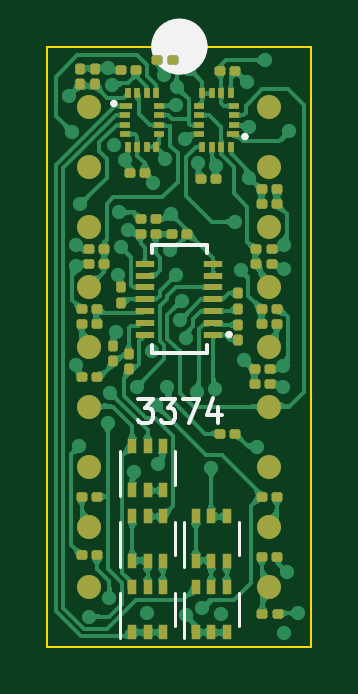
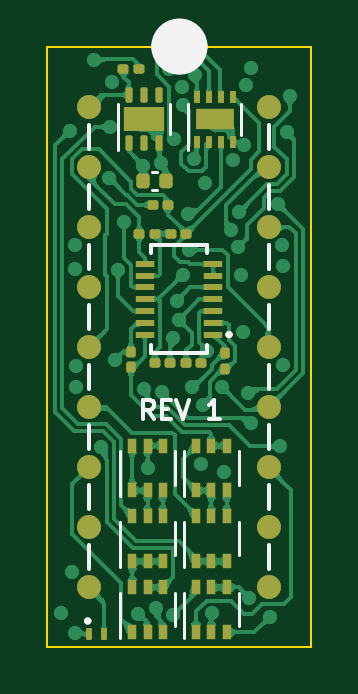
Circuit board: 11 layer files. Board 11.2 x 25.4 mm.
- bottom_copper: 3374_VCO-B_Cu.gbr (122199 bytes)
- bottom_mask: 3374_VCO-B_Mask.gbr (4501 bytes)
- paste: 3374_VCO-B_Paste.gbr (4164 bytes)
- bottom_silk: 3374_VCO-B_Silkscreen.gbr (7882 bytes)
- outline: 3374_VCO-Edge_Cuts.gbr (568 bytes)
- top_copper: 3374_VCO-F_Cu.gbr (179123 bytes)
- top_mask: 3374_VCO-F_Mask.gbr (6081 bytes)
- paste: 3374_VCO-F_Paste.gbr (5628 bytes)
- top_silk: 3374_VCO-F_Silkscreen.gbr (8857 bytes)
- inner_copper: 3374_VCO-In1_Cu.gbr (66083 bytes)
- inner_copper: 3374_VCO-In2_Cu.gbr (78421 bytes)

=== bottom_copper: 3374_VCO-B_Cu.gbr (122199 bytes, source omitted) ===
=== bottom_mask: 3374_VCO-B_Mask.gbr ===
%TF.GenerationSoftware,KiCad,Pcbnew,8.0.3*%
%TF.CreationDate,2024-12-12T22:43:46-05:00*%
%TF.ProjectId,3374_VCO,33333734-5f56-4434-9f2e-6b696361645f,0*%
%TF.SameCoordinates,PX640ad70PY37b6b20*%
%TF.FileFunction,Soldermask,Bot*%
%TF.FilePolarity,Negative*%
%FSLAX46Y46*%
G04 Gerber Fmt 4.6, Leading zero omitted, Abs format (unit mm)*
G04 Created by KiCad (PCBNEW 8.0.3) date 2024-12-12 22:43:46*
%MOMM*%
%LPD*%
G01*
G04 APERTURE LIST*
G04 Aperture macros list*
%AMRoundRect*
0 Rectangle with rounded corners*
0 $1 Rounding radius*
0 $2 $3 $4 $5 $6 $7 $8 $9 X,Y pos of 4 corners*
0 Add a 4 corners polygon primitive as box body*
4,1,4,$2,$3,$4,$5,$6,$7,$8,$9,$2,$3,0*
0 Add four circle primitives for the rounded corners*
1,1,$1+$1,$2,$3*
1,1,$1+$1,$4,$5*
1,1,$1+$1,$6,$7*
1,1,$1+$1,$8,$9*
0 Add four rect primitives between the rounded corners*
20,1,$1+$1,$2,$3,$4,$5,0*
20,1,$1+$1,$4,$5,$6,$7,0*
20,1,$1+$1,$6,$7,$8,$9,0*
20,1,$1+$1,$8,$9,$2,$3,0*%
G04 Aperture macros list end*
%ADD10R,0.250000X0.500000*%
%ADD11R,1.600000X0.900000*%
%ADD12RoundRect,0.050000X0.075000X0.200000X-0.075000X0.200000X-0.075000X-0.200000X0.075000X-0.200000X0*%
%ADD13R,0.400000X0.650000*%
%ADD14RoundRect,0.100000X0.100000X-0.130000X0.100000X0.130000X-0.100000X0.130000X-0.100000X-0.130000X0*%
%ADD15RoundRect,0.100000X-0.130000X-0.100000X0.130000X-0.100000X0.130000X0.100000X-0.130000X0.100000X0*%
%ADD16RoundRect,0.100000X0.130000X0.100000X-0.130000X0.100000X-0.130000X-0.100000X0.130000X-0.100000X0*%
%ADD17C,1.016000*%
%ADD18RoundRect,0.075000X0.075000X-0.247500X0.075000X0.247500X-0.075000X0.247500X-0.075000X-0.247500X0*%
%ADD19R,1.700000X1.010000*%
%ADD20RoundRect,0.140000X0.140000X0.170000X-0.140000X0.170000X-0.140000X-0.170000X0.140000X-0.170000X0*%
%ADD21R,0.774700X0.254000*%
G04 APERTURE END LIST*
D10*
%TO.C,U5*%
X4838000Y21380800D03*
X4338000Y21380800D03*
X3838000Y21380800D03*
X3338000Y21380800D03*
X3338000Y23280800D03*
X3838000Y23280800D03*
X4338000Y23280800D03*
X4838000Y23280800D03*
D11*
X4088000Y22330800D03*
%TD*%
D12*
%TO.C,U7*%
X9418200Y533400D03*
X8768200Y533400D03*
%TD*%
D13*
%TO.C,Q8*%
X7588000Y3609600D03*
X6938000Y3609600D03*
X6288000Y3609600D03*
X6288000Y5509600D03*
X6938000Y5509600D03*
X7588000Y5509600D03*
%TD*%
D14*
%TO.C,R27*%
X7638000Y11821200D03*
X7638000Y12461200D03*
%TD*%
D15*
%TO.C,R26*%
X5318800Y17472778D03*
X5958800Y17472778D03*
%TD*%
D16*
%TO.C,C16*%
X5298400Y11986378D03*
X4658400Y11986378D03*
%TD*%
D15*
%TO.C,R24*%
X6068000Y18710000D03*
X6708000Y18710000D03*
%TD*%
D13*
%TO.C,Q10*%
X7588000Y609600D03*
X6938000Y609600D03*
X6288000Y609600D03*
X6288000Y2509600D03*
X6938000Y2509600D03*
X7588000Y2509600D03*
%TD*%
%TO.C,Q6*%
X7588000Y6609600D03*
X6938000Y6609600D03*
X6288000Y6609600D03*
X6288000Y8509600D03*
X6938000Y8509600D03*
X7588000Y8509600D03*
%TD*%
%TO.C,Q11*%
X4888000Y609600D03*
X4238000Y609600D03*
X3588000Y609600D03*
X3588000Y2509600D03*
X4238000Y2509600D03*
X4888000Y2509600D03*
%TD*%
D14*
%TO.C,C14*%
X3657600Y11767978D03*
X3657600Y12407978D03*
%TD*%
D17*
%TO.C,J2*%
X1778000Y22860000D03*
X1778000Y20320000D03*
X1778000Y17780000D03*
X1778000Y15240000D03*
X1778000Y12700000D03*
X1778000Y10160000D03*
X1778000Y7620000D03*
X1778000Y5080000D03*
X1778000Y2540000D03*
%TD*%
D16*
%TO.C,C12*%
X7958000Y24434800D03*
X7318000Y24434800D03*
%TD*%
D13*
%TO.C,Q9*%
X4888000Y3609600D03*
X4238000Y3609600D03*
X3588000Y3609600D03*
X3588000Y5509600D03*
X4238000Y5509600D03*
X4888000Y5509600D03*
%TD*%
D18*
%TO.C,U4*%
X7738000Y21303300D03*
X7088000Y21303300D03*
X6438000Y21303300D03*
X6438000Y23358300D03*
X7088000Y23358300D03*
X7738000Y23358300D03*
D19*
X7088000Y22330800D03*
%TD*%
D15*
%TO.C,C15*%
X5979200Y11986378D03*
X6619200Y11986378D03*
%TD*%
%TO.C,R25*%
X6639600Y17472778D03*
X7279600Y17472778D03*
%TD*%
D17*
%TO.C,J1*%
X9398000Y22860000D03*
X9398000Y20320000D03*
X9398000Y17780000D03*
X9398000Y15240000D03*
X9398000Y12700000D03*
X9398000Y10160000D03*
X9398000Y7620000D03*
X9398000Y5080000D03*
X9398000Y2540000D03*
%TD*%
D20*
%TO.C,C13*%
X7112000Y19710400D03*
X6152000Y19710400D03*
%TD*%
D13*
%TO.C,Q7*%
X4888000Y6609600D03*
X4238000Y6609600D03*
X3588000Y6609600D03*
X3588000Y8509600D03*
X4238000Y8509600D03*
X4888000Y8509600D03*
%TD*%
D21*
%TO.C,U6*%
X4146550Y13208000D03*
X4146550Y13708126D03*
X4146550Y14208252D03*
X4146550Y14708378D03*
X4146550Y15208504D03*
X4146550Y15708630D03*
X4146550Y16208756D03*
X7029450Y16208756D03*
X7029450Y15708630D03*
X7029450Y15208504D03*
X7029450Y14708378D03*
X7029450Y14208252D03*
X7029450Y13708126D03*
X7029450Y13208000D03*
%TD*%
M02*

=== paste: 3374_VCO-B_Paste.gbr ===
%TF.GenerationSoftware,KiCad,Pcbnew,8.0.3*%
%TF.CreationDate,2024-12-12T22:43:46-05:00*%
%TF.ProjectId,3374_VCO,33333734-5f56-4434-9f2e-6b696361645f,0*%
%TF.SameCoordinates,PX640ad70PY37b6b20*%
%TF.FileFunction,Paste,Bot*%
%TF.FilePolarity,Positive*%
%FSLAX46Y46*%
G04 Gerber Fmt 4.6, Leading zero omitted, Abs format (unit mm)*
G04 Created by KiCad (PCBNEW 8.0.3) date 2024-12-12 22:43:46*
%MOMM*%
%LPD*%
G01*
G04 APERTURE LIST*
G04 Aperture macros list*
%AMRoundRect*
0 Rectangle with rounded corners*
0 $1 Rounding radius*
0 $2 $3 $4 $5 $6 $7 $8 $9 X,Y pos of 4 corners*
0 Add a 4 corners polygon primitive as box body*
4,1,4,$2,$3,$4,$5,$6,$7,$8,$9,$2,$3,0*
0 Add four circle primitives for the rounded corners*
1,1,$1+$1,$2,$3*
1,1,$1+$1,$4,$5*
1,1,$1+$1,$6,$7*
1,1,$1+$1,$8,$9*
0 Add four rect primitives between the rounded corners*
20,1,$1+$1,$2,$3,$4,$5,0*
20,1,$1+$1,$4,$5,$6,$7,0*
20,1,$1+$1,$6,$7,$8,$9,0*
20,1,$1+$1,$8,$9,$2,$3,0*%
G04 Aperture macros list end*
%ADD10R,0.650000X0.750000*%
%ADD11R,0.250000X0.500000*%
%ADD12RoundRect,0.050000X0.075000X0.200000X-0.075000X0.200000X-0.075000X-0.200000X0.075000X-0.200000X0*%
%ADD13R,0.400000X0.650000*%
%ADD14RoundRect,0.079500X0.100500X-0.079500X0.100500X0.079500X-0.100500X0.079500X-0.100500X-0.079500X0*%
%ADD15RoundRect,0.079500X-0.079500X-0.100500X0.079500X-0.100500X0.079500X0.100500X-0.079500X0.100500X0*%
%ADD16RoundRect,0.079500X0.079500X0.100500X-0.079500X0.100500X-0.079500X-0.100500X0.079500X-0.100500X0*%
%ADD17RoundRect,0.172500X0.172500X-0.232500X0.172500X0.232500X-0.172500X0.232500X-0.172500X-0.232500X0*%
%ADD18RoundRect,0.075000X0.075000X-0.247500X0.075000X0.247500X-0.075000X0.247500X-0.075000X-0.247500X0*%
%ADD19RoundRect,0.140000X0.140000X0.170000X-0.140000X0.170000X-0.140000X-0.170000X0.140000X-0.170000X0*%
%ADD20R,0.774700X0.254000*%
G04 APERTURE END LIST*
D10*
%TO.C,U5*%
X3688000Y22330800D03*
X4488000Y22330800D03*
D11*
X4838000Y21380800D03*
X4338000Y21380800D03*
X3838000Y21380800D03*
X3338000Y21380800D03*
X3338000Y23280800D03*
X3838000Y23280800D03*
X4338000Y23280800D03*
X4838000Y23280800D03*
%TD*%
D12*
%TO.C,U7*%
X9418200Y533400D03*
X8768200Y533400D03*
%TD*%
D13*
%TO.C,Q8*%
X7588000Y3609600D03*
X6938000Y3609600D03*
X6288000Y3609600D03*
X6288000Y5509600D03*
X6938000Y5509600D03*
X7588000Y5509600D03*
%TD*%
D14*
%TO.C,R27*%
X7638000Y11796200D03*
X7638000Y12486200D03*
%TD*%
D15*
%TO.C,R26*%
X5293800Y17472778D03*
X5983800Y17472778D03*
%TD*%
D16*
%TO.C,C16*%
X5323400Y11986378D03*
X4633400Y11986378D03*
%TD*%
D15*
%TO.C,R24*%
X6043000Y18710000D03*
X6733000Y18710000D03*
%TD*%
D13*
%TO.C,Q10*%
X7588000Y609600D03*
X6938000Y609600D03*
X6288000Y609600D03*
X6288000Y2509600D03*
X6938000Y2509600D03*
X7588000Y2509600D03*
%TD*%
%TO.C,Q6*%
X7588000Y6609600D03*
X6938000Y6609600D03*
X6288000Y6609600D03*
X6288000Y8509600D03*
X6938000Y8509600D03*
X7588000Y8509600D03*
%TD*%
%TO.C,Q11*%
X4888000Y609600D03*
X4238000Y609600D03*
X3588000Y609600D03*
X3588000Y2509600D03*
X4238000Y2509600D03*
X4888000Y2509600D03*
%TD*%
D14*
%TO.C,C14*%
X3657600Y11742978D03*
X3657600Y12432978D03*
%TD*%
D16*
%TO.C,C12*%
X7983000Y24434800D03*
X7293000Y24434800D03*
%TD*%
D13*
%TO.C,Q9*%
X4888000Y3609600D03*
X4238000Y3609600D03*
X3588000Y3609600D03*
X3588000Y5509600D03*
X4238000Y5509600D03*
X4888000Y5509600D03*
%TD*%
D17*
%TO.C,U4*%
X6663000Y22330800D03*
X7513000Y22330800D03*
D18*
X7738000Y21303300D03*
X7088000Y21303300D03*
X6438000Y21303300D03*
X6438000Y23358300D03*
X7088000Y23358300D03*
X7738000Y23358300D03*
%TD*%
D15*
%TO.C,C15*%
X5954200Y11986378D03*
X6644200Y11986378D03*
%TD*%
%TO.C,R25*%
X6614600Y17472778D03*
X7304600Y17472778D03*
%TD*%
D19*
%TO.C,C13*%
X7112000Y19710400D03*
X6152000Y19710400D03*
%TD*%
D13*
%TO.C,Q7*%
X4888000Y6609600D03*
X4238000Y6609600D03*
X3588000Y6609600D03*
X3588000Y8509600D03*
X4238000Y8509600D03*
X4888000Y8509600D03*
%TD*%
D20*
%TO.C,U6*%
X4146550Y13208000D03*
X4146550Y13708126D03*
X4146550Y14208252D03*
X4146550Y14708378D03*
X4146550Y15208504D03*
X4146550Y15708630D03*
X4146550Y16208756D03*
X7029450Y16208756D03*
X7029450Y15708630D03*
X7029450Y15208504D03*
X7029450Y14708378D03*
X7029450Y14208252D03*
X7029450Y13708126D03*
X7029450Y13208000D03*
%TD*%
M02*

=== bottom_silk: 3374_VCO-B_Silkscreen.gbr (7882 bytes, source omitted) ===
=== outline: 3374_VCO-Edge_Cuts.gbr ===
%TF.GenerationSoftware,KiCad,Pcbnew,8.0.3*%
%TF.CreationDate,2024-12-12T22:43:46-05:00*%
%TF.ProjectId,3374_VCO,33333734-5f56-4434-9f2e-6b696361645f,0*%
%TF.SameCoordinates,PX640ad70PY37b6b20*%
%TF.FileFunction,Profile,NP*%
%FSLAX46Y46*%
G04 Gerber Fmt 4.6, Leading zero omitted, Abs format (unit mm)*
G04 Created by KiCad (PCBNEW 8.0.3) date 2024-12-12 22:43:46*
%MOMM*%
%LPD*%
G01*
G04 APERTURE LIST*
%TA.AperFunction,Profile*%
%ADD10C,0.100000*%
%TD*%
G04 APERTURE END LIST*
D10*
X0Y25400000D02*
X11176000Y25400000D01*
X11176000Y0D01*
X0Y0D01*
X0Y25400000D01*
M02*

=== top_copper: 3374_VCO-F_Cu.gbr (179123 bytes, source omitted) ===
=== top_mask: 3374_VCO-F_Mask.gbr (6081 bytes, source omitted) ===
=== paste: 3374_VCO-F_Paste.gbr ===
%TF.GenerationSoftware,KiCad,Pcbnew,8.0.3*%
%TF.CreationDate,2024-12-12T22:43:46-05:00*%
%TF.ProjectId,3374_VCO,33333734-5f56-4434-9f2e-6b696361645f,0*%
%TF.SameCoordinates,PX640ad70PY37b6b20*%
%TF.FileFunction,Paste,Top*%
%TF.FilePolarity,Positive*%
%FSLAX46Y46*%
G04 Gerber Fmt 4.6, Leading zero omitted, Abs format (unit mm)*
G04 Created by KiCad (PCBNEW 8.0.3) date 2024-12-12 22:43:46*
%MOMM*%
%LPD*%
G01*
G04 APERTURE LIST*
G04 Aperture macros list*
%AMRoundRect*
0 Rectangle with rounded corners*
0 $1 Rounding radius*
0 $2 $3 $4 $5 $6 $7 $8 $9 X,Y pos of 4 corners*
0 Add a 4 corners polygon primitive as box body*
4,1,4,$2,$3,$4,$5,$6,$7,$8,$9,$2,$3,0*
0 Add four circle primitives for the rounded corners*
1,1,$1+$1,$2,$3*
1,1,$1+$1,$4,$5*
1,1,$1+$1,$6,$7*
1,1,$1+$1,$8,$9*
0 Add four rect primitives between the rounded corners*
20,1,$1+$1,$2,$3,$4,$5,0*
20,1,$1+$1,$4,$5,$6,$7,0*
20,1,$1+$1,$6,$7,$8,$9,0*
20,1,$1+$1,$8,$9,$2,$3,0*%
G04 Aperture macros list end*
%ADD10RoundRect,0.079500X0.079500X0.100500X-0.079500X0.100500X-0.079500X-0.100500X0.079500X-0.100500X0*%
%ADD11RoundRect,0.079500X0.100500X-0.079500X0.100500X0.079500X-0.100500X0.079500X-0.100500X-0.079500X0*%
%ADD12R,0.774700X0.254000*%
%ADD13RoundRect,0.079500X-0.079500X-0.100500X0.079500X-0.100500X0.079500X0.100500X-0.079500X0.100500X0*%
%ADD14RoundRect,0.079500X-0.100500X0.079500X-0.100500X-0.079500X0.100500X-0.079500X0.100500X0.079500X0*%
%ADD15R,0.400000X0.650000*%
%ADD16R,0.558800X0.240000*%
%ADD17R,0.457200X0.240000*%
%ADD18R,0.240000X0.457200*%
G04 APERTURE END LIST*
D10*
%TO.C,R5*%
X5933000Y17458378D03*
X5243000Y17458378D03*
%TD*%
D11*
%TO.C,R14*%
X2794000Y12050200D03*
X2794000Y12740200D03*
%TD*%
D10*
%TO.C,R17*%
X2123000Y11430000D03*
X1433000Y11430000D03*
%TD*%
D11*
%TO.C,R1*%
X1388000Y23785000D03*
X1388000Y24475000D03*
%TD*%
D12*
%TO.C,U3*%
X7029450Y13208000D03*
X7029450Y13708126D03*
X7029450Y14208252D03*
X7029450Y14708378D03*
X7029450Y15208504D03*
X7029450Y15708630D03*
X7029450Y16208756D03*
X4146550Y16208756D03*
X4146550Y15708630D03*
X4146550Y15208504D03*
X4146550Y14708378D03*
X4146550Y14208252D03*
X4146550Y13708126D03*
X4146550Y13208000D03*
%TD*%
D10*
%TO.C,C6*%
X7152200Y19812000D03*
X6462200Y19812000D03*
%TD*%
D13*
%TO.C,C11*%
X9053000Y3810000D03*
X9743000Y3810000D03*
%TD*%
%TO.C,C3*%
X7275000Y24384000D03*
X7965000Y24384000D03*
%TD*%
%TO.C,R20*%
X1433000Y6350000D03*
X2123000Y6350000D03*
%TD*%
D10*
%TO.C,R21*%
X9743000Y6350000D03*
X9053000Y6350000D03*
%TD*%
D13*
%TO.C,R18*%
X8748200Y11125200D03*
X9438200Y11125200D03*
%TD*%
D14*
%TO.C,C10*%
X8077200Y13652178D03*
X8077200Y12962178D03*
%TD*%
D13*
%TO.C,R16*%
X8748200Y11734800D03*
X9438200Y11734800D03*
%TD*%
D15*
%TO.C,Q4*%
X3588000Y609600D03*
X4238000Y609600D03*
X4888000Y609600D03*
X4888000Y2509600D03*
X4238000Y2509600D03*
X3588000Y2509600D03*
%TD*%
D13*
%TO.C,R19*%
X7275000Y9017000D03*
X7965000Y9017000D03*
%TD*%
D10*
%TO.C,R23*%
X9768400Y1397000D03*
X9078400Y1397000D03*
%TD*%
D16*
%TO.C,U1*%
X3339892Y22892150D03*
D17*
X3288000Y22492100D03*
X3288000Y22092050D03*
X3288000Y21692000D03*
D18*
X3412925Y21167076D03*
X3812975Y21167076D03*
X4213025Y21167076D03*
X4613075Y21167076D03*
D17*
X4738000Y21692000D03*
X4738000Y22092050D03*
X4738000Y22492100D03*
X4738000Y22892150D03*
D18*
X4613075Y23417074D03*
X4213025Y23417074D03*
X3812975Y23417074D03*
X3412925Y23417074D03*
%TD*%
D10*
%TO.C,R12*%
X2123000Y13665200D03*
X1433000Y13665200D03*
%TD*%
D15*
%TO.C,Q5*%
X6288000Y609600D03*
X6938000Y609600D03*
X7588000Y609600D03*
X7588000Y2509600D03*
X6938000Y2509600D03*
X6288000Y2509600D03*
%TD*%
%TO.C,Q3*%
X6288000Y3609600D03*
X6938000Y3609600D03*
X7588000Y3609600D03*
X7588000Y5509600D03*
X6938000Y5509600D03*
X6288000Y5509600D03*
%TD*%
D13*
%TO.C,R22*%
X1433000Y3860800D03*
X2123000Y3860800D03*
%TD*%
D14*
%TO.C,C8*%
X3098800Y15229400D03*
X3098800Y14539400D03*
%TD*%
D16*
%TO.C,U2*%
X7836108Y21692000D03*
D17*
X7888000Y22092050D03*
X7888000Y22492100D03*
X7888000Y22892150D03*
D18*
X7763075Y23417074D03*
X7363025Y23417074D03*
X6962975Y23417074D03*
X6562925Y23417074D03*
D17*
X6438000Y22892150D03*
X6438000Y22492100D03*
X6438000Y22092050D03*
X6438000Y21692000D03*
D18*
X6562925Y21167076D03*
X6962975Y21167076D03*
X7363025Y21167076D03*
X7763075Y21167076D03*
%TD*%
D10*
%TO.C,R9*%
X9514400Y16205200D03*
X8824400Y16205200D03*
%TD*%
D15*
%TO.C,Q2*%
X3588000Y3609600D03*
X4238000Y3609600D03*
X4888000Y3609600D03*
X4888000Y5509600D03*
X4238000Y5509600D03*
X3588000Y5509600D03*
%TD*%
D13*
%TO.C,C1*%
X4633000Y24840000D03*
X5323000Y24840000D03*
%TD*%
D10*
%TO.C,R8*%
X2427800Y16205200D03*
X1737800Y16205200D03*
%TD*%
%TO.C,C5*%
X4155000Y20066000D03*
X3465000Y20066000D03*
%TD*%
D13*
%TO.C,R13*%
X9053000Y13665200D03*
X9743000Y13665200D03*
%TD*%
D10*
%TO.C,R4*%
X4612200Y17458378D03*
X3922200Y17458378D03*
%TD*%
D14*
%TO.C,C9*%
X8077200Y14972978D03*
X8077200Y14282978D03*
%TD*%
D11*
%TO.C,C4*%
X2032000Y23785000D03*
X2032000Y24475000D03*
%TD*%
D13*
%TO.C,R11*%
X9053000Y14274800D03*
X9743000Y14274800D03*
%TD*%
D10*
%TO.C,R3*%
X4612200Y18110000D03*
X3922200Y18110000D03*
%TD*%
D13*
%TO.C,C7*%
X9053000Y18745200D03*
X9743000Y18745200D03*
%TD*%
%TO.C,R7*%
X8824400Y16814800D03*
X9514400Y16814800D03*
%TD*%
D11*
%TO.C,R15*%
X3448000Y11735000D03*
X3448000Y12425000D03*
%TD*%
D10*
%TO.C,C2*%
X3773000Y24390000D03*
X3083000Y24390000D03*
%TD*%
%TO.C,R10*%
X2123000Y14274800D03*
X1433000Y14274800D03*
%TD*%
D15*
%TO.C,Q1*%
X3588000Y6609600D03*
X4238000Y6609600D03*
X4888000Y6609600D03*
X4888000Y8509600D03*
X4238000Y8509600D03*
X3588000Y8509600D03*
%TD*%
D13*
%TO.C,R6*%
X1737800Y16814800D03*
X2427800Y16814800D03*
%TD*%
%TO.C,R2*%
X9053000Y19354800D03*
X9743000Y19354800D03*
%TD*%
M02*

=== top_silk: 3374_VCO-F_Silkscreen.gbr (8857 bytes, source omitted) ===
=== inner_copper: 3374_VCO-In1_Cu.gbr (66083 bytes, source omitted) ===
=== inner_copper: 3374_VCO-In2_Cu.gbr (78421 bytes, source omitted) ===
